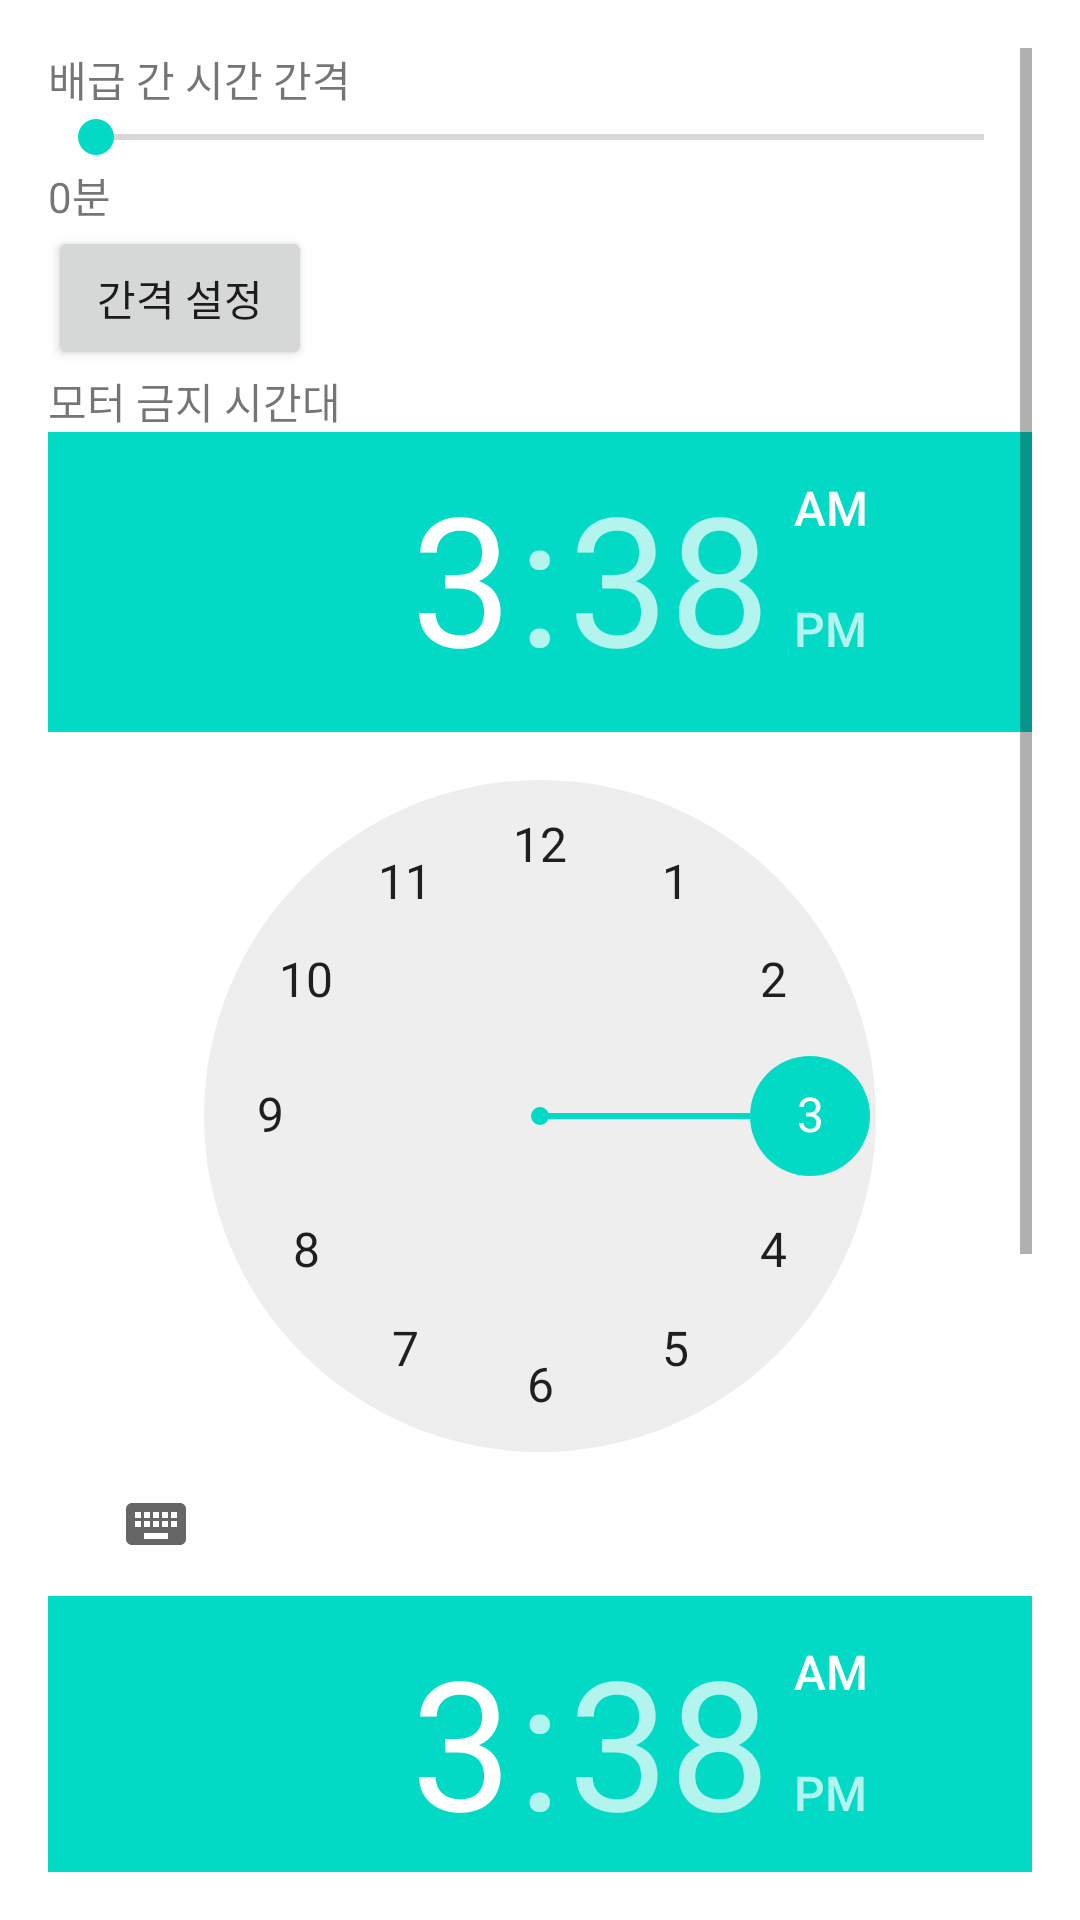

Reconstruct the res/layout file that produces this screen, plus the resources it refers to.
<!-- AndroidManifest.xml: application theme Theme.SmartFeeder -->
<!-- res/layout/activity_feed_settings.xml -->
<?xml version="1.0" encoding="utf-8"?>
<ScrollView xmlns:android="http://schemas.android.com/apk/res/android"
    android:layout_width="match_parent"
    android:layout_height="match_parent"
    android:padding="16dp">

    <LinearLayout
        android:layout_width="match_parent"
        android:layout_height="wrap_content"
        android:orientation="vertical">
        <TextView
            android:id="@+id/tvTimeIntervalLabel"
            android:layout_width="wrap_content"
            android:layout_height="wrap_content"
            android:text="배급 간 시간 간격" />

        <SeekBar
            android:id="@+id/seekBarTimeInterval"
            android:layout_width="match_parent"
            android:layout_height="wrap_content"
            android:max="60" />

        <TextView
            android:id="@+id/tvTimeInterval"
            android:layout_width="wrap_content"
            android:layout_height="wrap_content"
            android:text="0분" />

        <Button
            android:id="@+id/btnSetTimeInterval"
            android:layout_width="wrap_content"
            android:layout_height="wrap_content"
            android:text="간격 설정" />

        <TextView
            android:id="@+id/tvMotorBlockTimeLabel"
            android:layout_width="wrap_content"
            android:layout_height="wrap_content"
            android:text="모터 금지 시간대" />

        <TimePicker
            android:id="@+id/timePickerStart"
            android:layout_width="wrap_content"
            android:layout_height="wrap_content" />

        <TimePicker
            android:id="@+id/timePickerEnd"
            android:layout_width="wrap_content"
            android:layout_height="wrap_content" />

        <Button
            android:id="@+id/btnSetBlockTime"
            android:layout_width="wrap_content"
            android:layout_height="wrap_content"
            android:text="금지 시간대 설정" />
    </LinearLayout>
</ScrollView>
<!-- resources referenced by this layout -->
<resources>
  <style name="Theme.SmartFeeder" parent="Theme.MaterialComponents.DayNight.DarkActionBar">
          
          <item name="colorPrimary">@color/purple_500</item>
          <item name="colorPrimaryVariant">@color/purple_700</item>
          <item name="colorOnPrimary">@color/white</item>
          
          <item name="colorSecondary">@color/teal_200</item>
          <item name="colorSecondaryVariant">@color/teal_700</item>
          <item name="colorOnSecondary">@color/black</item>
          
          <item name="android:statusBarColor">?attr/colorPrimaryVariant</item>
          
      </style>
  <color name="purple_500">#FF6200EE</color>
  <color name="purple_700">#FF3700B3</color>
  <color name="white">#FFFFFFFF</color>
  <color name="teal_200">#FF03DAC5</color>
  <color name="teal_700">#FF018786</color>
  <color name="black">#FF000000</color>
</resources>
